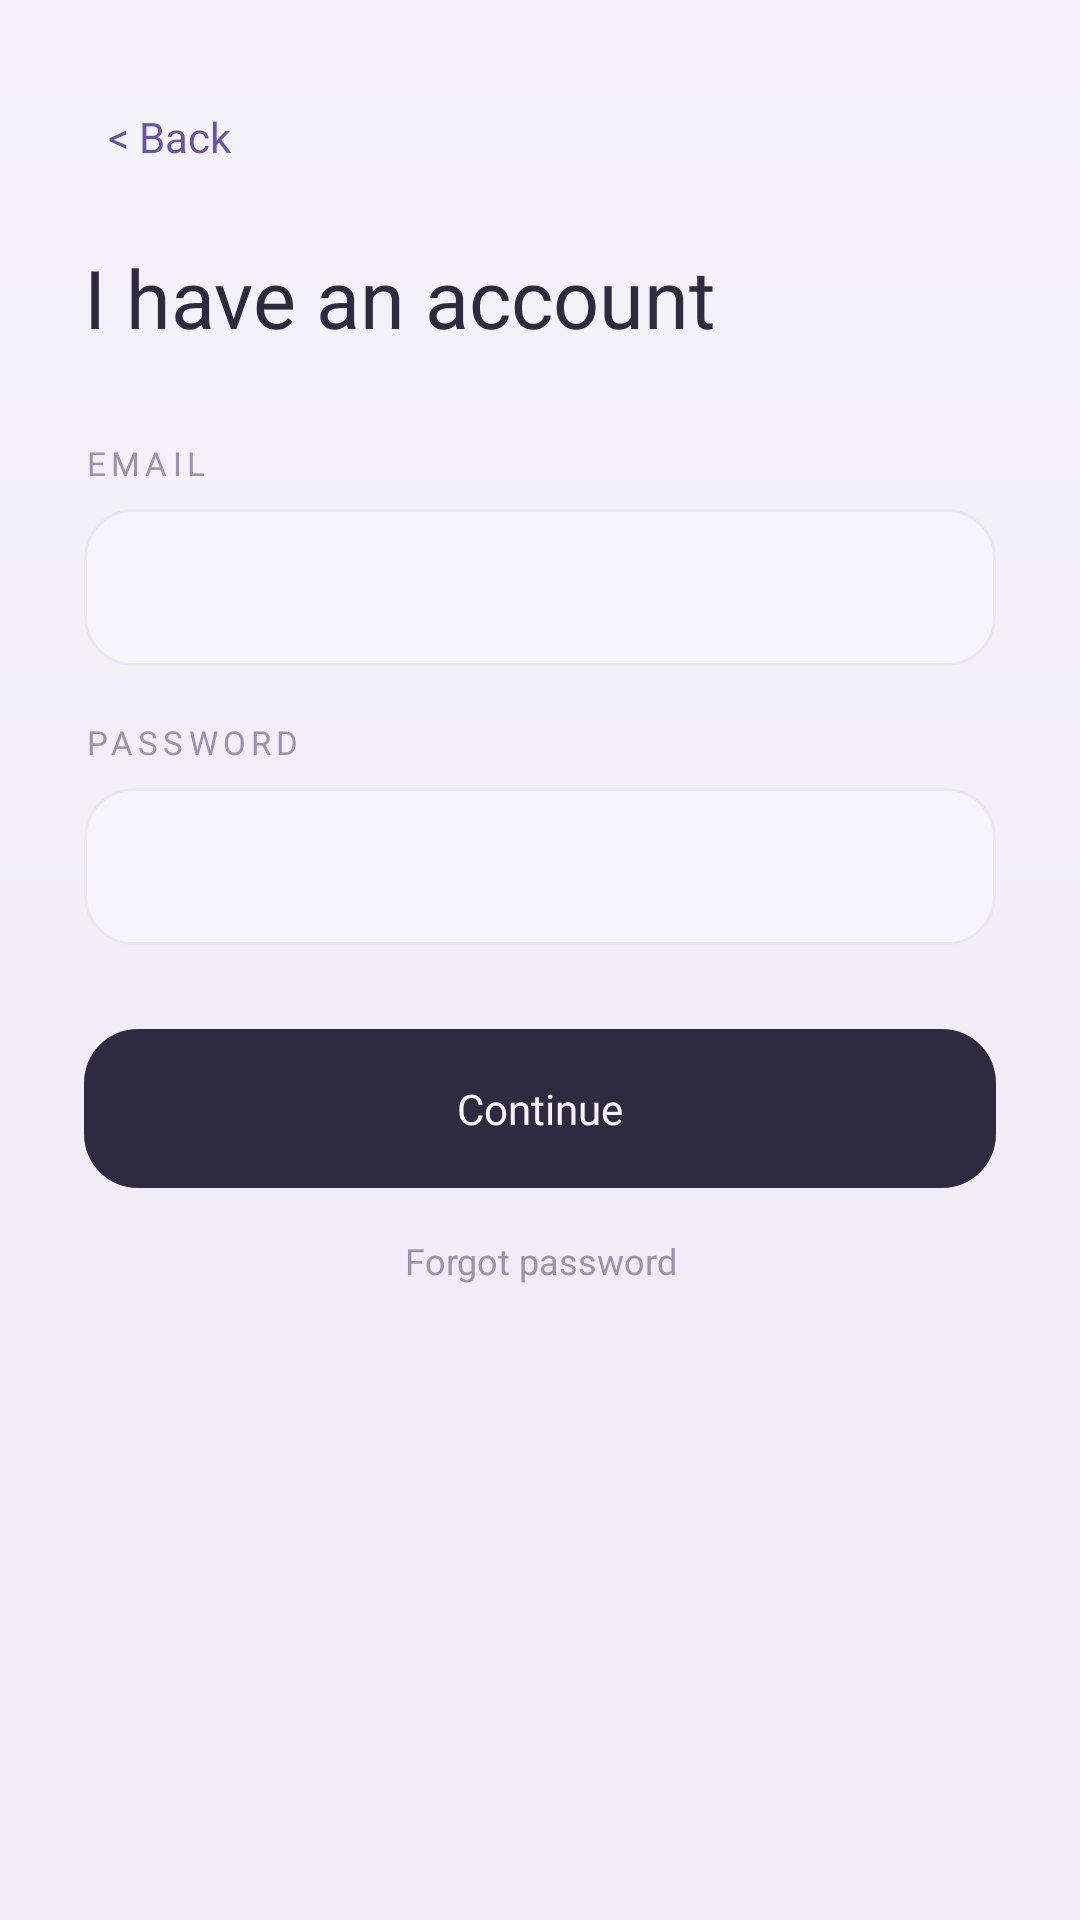

Android layout source for this screen:
<!-- AndroidManifest.xml: application theme Theme.Arc -->
<!-- res/layout/activity_login.xml -->
<?xml version="1.0" encoding="utf-8"?>
<LinearLayout xmlns:android="http://schemas.android.com/apk/res/android"
    xmlns:tools="http://schemas.android.com/tools"
    android:layout_width="match_parent"
    android:layout_height="match_parent"
    android:orientation="vertical"
    android:paddingStart="28dp"
    android:paddingTop="28dp"
    android:paddingEnd="28dp"
    android:paddingBottom="32dp"
    tools:context=".ui.LoginActivity">

    <TextView
        android:id="@+id/back_login"
        android:layout_width="wrap_content"
        android:layout_height="wrap_content"
        android:background="?attr/selectableItemBackground"
        android:clickable="true"
        android:focusable="true"
        android:fontFamily="@font/hanken_medium"
        android:padding="8dp"
        android:text="@string/back"
        android:textColor="@color/arc_deep"
        android:textSize="14sp" />

    <TextView
        style="@style/Arc.Title"
        android:layout_width="wrap_content"
        android:layout_height="wrap_content"
        android:layout_marginTop="18dp"
        android:text="@string/acc" />

    <TextView
        style="@style/Arc.Label"
        android:layout_width="wrap_content"
        android:layout_height="wrap_content"
        android:layout_marginTop="30dp"
        android:text="@string/email_indent" />

    <EditText
        android:id="@+id/etEmailLogin"
        android:layout_width="match_parent"
        android:layout_height="wrap_content"
        android:layout_marginTop="8dp"
        android:autofillHints="emailAddress"
        android:background="@drawable/bg_field"
        android:fontFamily="@font/hanken_regular"
        android:inputType="textEmailAddress"
        android:padding="16dp"
        android:textColor="@color/arc_ink"
        android:textSize="15sp" />

    <TextView
        style="@style/Arc.Label"
        android:layout_width="wrap_content"
        android:layout_height="wrap_content"
        android:layout_marginTop="18dp"
        android:text="@string/pswd_indent" />

    <EditText
        android:id="@+id/etPasswordLogin"
        android:layout_width="match_parent"
        android:layout_height="wrap_content"
        android:layout_marginTop="8dp"
        android:autofillHints="password"
        android:background="@drawable/bg_field"
        android:fontFamily="@font/hanken_regular"
        android:inputType="textPassword"
        android:padding="16dp"
        android:textColor="@color/arc_ink"
        android:textSize="15sp" />

    <TextView
        android:id="@+id/button"
        style="@style/Arc.Button"
        android:layout_width="match_parent"
        android:layout_height="wrap_content"
        android:layout_marginTop="28dp"
        android:text="@string/btnCont" />

    <TextView
        style="@style/Arc.Caption"
        android:layout_width="match_parent"
        android:layout_height="wrap_content"
        android:layout_marginTop="16dp"
        android:text="@string/forgot_password"
        android:textAlignment="center" />
</LinearLayout>
<!-- resources referenced by this layout -->
<resources>
  <color name="arc_deep">#6B54A8</color>
  <color name="arc_ink">#2E2A40</color>
  <!-- drawable bg_field (drawable) -->
  <?xml version="1.0" encoding="utf-8"?>
  <shape xmlns:android="http://schemas.android.com/apk/res/android" android:shape="rectangle">
      <solid android:color="@color/arc_chip_off" />
      <corners android:radius="16dp" />
      <stroke android:width="1dp" android:color="@color/arc_border" />
  </shape>
  <string name="acc">I have an account</string>
  <string name="back">&lt; Back</string>
  <string name="btnCont">Continue</string>
  <string name="email_indent">Email</string>
  <string name="forgot_password">Forgot password</string>
  <string name="pswd_indent">Password</string>
  <style name="Arc.Button">
          <item name="android:fontFamily">@font/hanken_medium</item>
          <item name="android:textSize">14sp</item>
          <item name="android:textAllCaps">false</item>
          <item name="android:gravity">center</item>
          <item name="android:padding">17dp</item>
          <item name="android:background">@drawable/bg_button_primary</item>
          <item name="android:textColor">@color/arc_paper</item>
          <item name="android:clickable">true</item>
          <item name="android:focusable">true</item>
      </style>
  <style name="Arc.Caption">
          <item name="android:fontFamily">@font/hanken_light</item>
          <item name="android:textSize">12sp</item>
          <item name="android:textColor">@color/arc_label</item>
      </style>
  <style name="Arc.Label">
          <item name="android:fontFamily">@font/hanken_light</item>
          <item name="android:textSize">11sp</item>
          <item name="android:textAllCaps">true</item>
          <item name="android:letterSpacing">0.16</item>
          <item name="android:textColor">@color/arc_label</item>
      </style>
  <style name="Arc.Title">
          <item name="android:fontFamily">@font/newsreader_light</item>
          <item name="android:textSize">27sp</item>
          <item name="android:textColor">@color/arc_ink</item>
      </style>
  <style name="Theme.Arc" parent="Theme.MaterialComponents.Light.NoActionBar">
          <item name="colorPrimary">@color/arc_deep</item>
          <item name="colorPrimaryVariant">@color/arc_ink</item>
          <item name="colorOnPrimary">@color/arc_paper</item>
          <item name="colorSecondary">@color/arc_accent</item>
          <item name="colorSecondaryVariant">@color/arc_light</item>
          <item name="colorOnSecondary">@color/arc_ink</item>
          <item name="android:statusBarColor" tools:targetApi="l">@color/arc_bg_top</item>
          <item name="android:windowLightStatusBar" tools:targetApi="m">true</item>
          <item name="android:windowBackground">@drawable/bg_screen</item>
          <item name="android:textColor">@color/arc_text</item>
      </style>
  <color name="arc_chip_off">#F7F5FC</color>
  <color name="arc_border">#EBE6F5</color>
  <!-- drawable bg_button_primary (drawable) -->
  <?xml version="1.0" encoding="utf-8"?>
  <shape xmlns:android="http://schemas.android.com/apk/res/android" android:shape="rectangle">
      <solid android:color="@color/arc_ink" />
      <corners android:radius="18dp" />
  </shape>
  <color name="arc_paper">#F6F4FA</color>
  <color name="arc_label">#9A93AD</color>
  <color name="arc_accent">#8B72CF</color>
  <color name="arc_light">#B9A8E8</color>
  <color name="arc_bg_top">#F6F4FA</color>
  <!-- drawable bg_screen (drawable) -->
  <?xml version="1.0" encoding="utf-8"?>
  <shape xmlns:android="http://schemas.android.com/apk/res/android" android:shape="rectangle">
      <gradient
          android:angle="270"
          android:startColor="@color/arc_bg_top"
          android:centerColor="@color/arc_bg_mid"
          android:endColor="@color/arc_bg_bottom"
          android:type="linear" />
  </shape>
  <color name="arc_text">#3C3652</color>
  <color name="arc_bg_mid">#F1EEF7</color>
  <color name="arc_bg_bottom">#EFECF6</color>
</resources>
